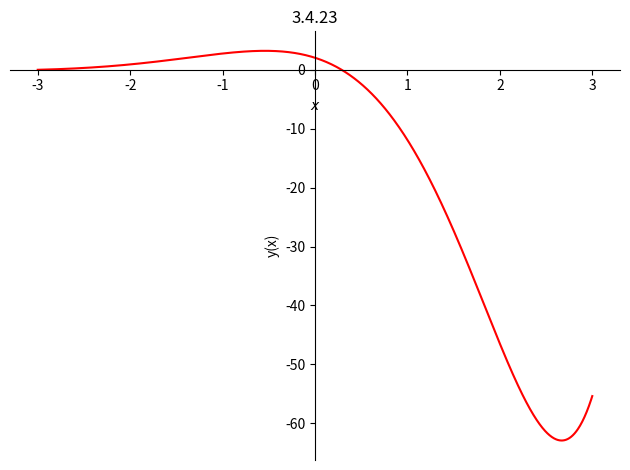
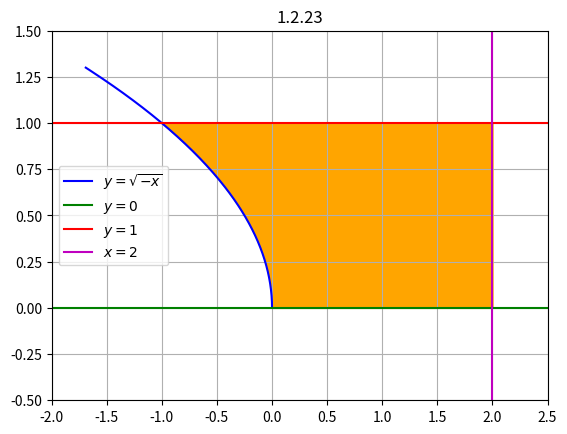
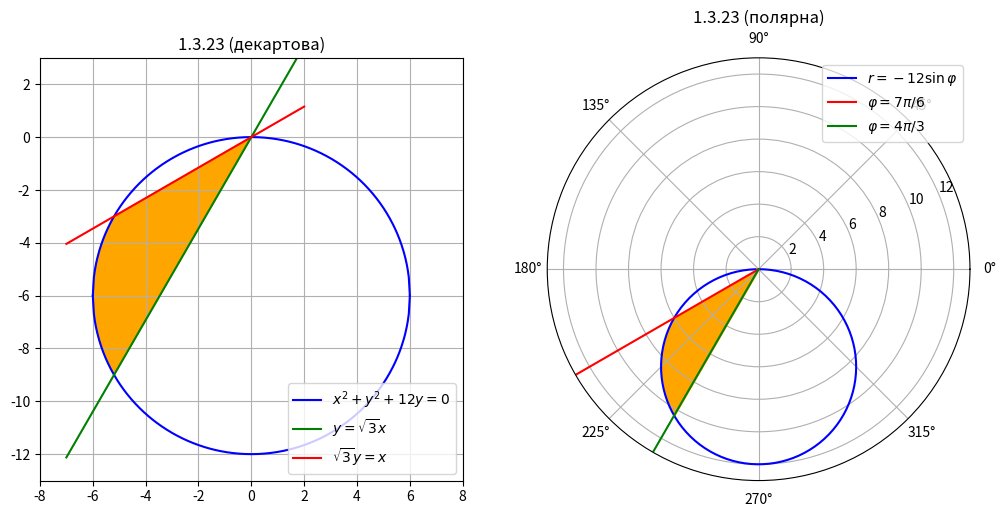

The matplotlib source for these figures, in order:
from sympy import *
import matplotlib.pyplot as plt
import numpy as np

x, t, r, phi = symbols('x t r phi', real=True)
y = Function('y')


# ---------------- 3.3.23 ----------------
# Загальний розв'язок: y'' + 4y' - 5y = x*e^x
ode = Eq(y(x).diff(x, 2) + 4*y(x).diff(x) - 5*y(x), x*exp(x))
sol = dsolve(ode, y(x))
print('3.3.23  ', sol)
print('        перевірка:', checkodesol(ode, sol))


# ---------------- 3.4.23 ----------------
# Задача Коші: y'' - 2y' + 2y = e^x*cos(x),  y(0) = 2,  y'(0) = -5
ode = Eq(y(x).diff(x, 2) - 2*y(x).diff(x) + 2*y(x), exp(x)*cos(x))
sol = dsolve(ode, y(x))
print('3.4.23  а) загальний: ', sol)
sol_c = dsolve(ode, y(x), ics={y(0): 2, y(x).diff(x).subs(x, 0): -5})
print('        б) частковий: ', sol_c)
print('        перевірка:', checkodesol(ode, sol_c))

p = plot(sol_c.rhs, (x, -3, 3), title='3.4.23', line_color='r', ylabel='y(x)')


# ---------------- 4.1.23 ----------------
# Система: x' = 2x + 3y + sin(t),  y' = -3x + 2y + cos(t)
X = Function('x')
Y = Function('y')
sys_ = [Eq(X(t).diff(t), 2*X(t) + 3*Y(t) + sin(t)),
        Eq(Y(t).diff(t), -3*X(t) + 2*Y(t) + cos(t))]
sol = dsolve(sys_, [X(t), Y(t)])
print('4.1.23  ', simplify(sol[0]))
print('        ', simplify(sol[1]))
print('        перевірка:', checkodesol(sys_, sol))


# ---------------- 1.2.23 ----------------
# Подвійний інтеграл (x - 2y + 5) по D: y = 0, y = 1, y = sqrt(-x), x = 2
# D: 0 <= y <= 1,  -y^2 <= x <= 2
xs, ys = symbols('x y', real=True)
xl = solve(Eq(ys, sqrt(-xs)), xs)[0]          # ліва межа: виражаємо x через y
print('1.2.23  ліва межа: x =', xl)
I = integrate(xs - 2*ys + 5, (xs, xl, 2), (ys, 0, 1))
print('        I =', I)

fx = lambdify(ys, xl)                         # формула -> функція для NumPy
Yv = np.linspace(0, 1, 200)
plt.fill_betweenx(Yv, fx(Yv), 2, color='orange')
Yc = np.linspace(0, 1.3, 200)
plt.plot(fx(Yc), Yc, 'b', label='$y=\\sqrt{-x}$')
plt.axhline(0, color='g', label='$y=0$')
plt.axhline(1, color='r', label='$y=1$')
plt.axvline(2, color='m', label='$x=2$')
plt.xlim(-2, 2.5)
plt.ylim(-0.5, 1.5)
plt.legend()
plt.title('1.2.23')
plt.grid()
plt.show()


# ---------------- 1.3.23 ----------------
# Площа D: x^2 + y^2 + 12y <= 0,  y >= sqrt(3)*x,  sqrt(3)*y <= x
circle = xs**2 + ys**2 + 12*ys
line1 = ys - sqrt(3)*xs                       # пряма y = sqrt(3)x
line2 = sqrt(3)*ys - xs                       # пряма sqrt(3)y = x

# Точки перетину прямих з колом
P1 = solve([circle, line1], [xs, ys])
P2 = solve([circle, line2], [xs, ys])
print('1.3.23  точки перетину:', P1, P2)

# Полярна система: кути променів беремо з точок перетину (atan2 дає кут від -pi до pi)
phi1 = atan2(P2[1][1], P2[1][0]) + 2*pi
phi2 = atan2(P1[1][1], P1[1][0]) + 2*pi
print('        промені: phi1 =', phi1, '  phi2 =', phi2)
# рівняння кола в полярних: підставляємо x = r cos(phi), y = r sin(phi) і розв'язуємо відносно r
rc = solve(circle.subs({xs: r*cos(phi), ys: r*sin(phi)}), r)[1]
print('        коло: r =', rc)
S_pol = integrate(r, (r, 0, rc), (phi, phi1, phi2))
print('        S (полярна)  =', simplify(S_pol))

# Декартова система: обидві точки мають x = -3sqrt3, тому область ділимо на дві частини:
# частина 1: від лівого краю кола до -3sqrt3, між дугами кола
# частина 2: -3sqrt3 <= x <= 0, між прямими y = sqrt(3)x і y = x/sqrt(3)
a = P1[1][0]
x0 = P1[0][0]                                 # вершина (0, 0), де перетинаються прямі
y1 = solve(line1, ys)[0]                      # виражаємо y з рівнянь прямих
y2 = solve(line2, ys)[0]
if (y2 - y1).subs(xs, (a + x0)/2) > 0:        # яка пряма зверху: перевіряємо в точці посередині
    y_top, y_bot = y2, y1
else:
    y_top, y_bot = y1, y2
print('        прямі: зверху y =', y_top, ', знизу y =', y_bot)
y_low, y_up = solve(circle, ys)               # нижня і верхня дуги кола
x_left, x_right = solve(y_up - y_low, xs)     # краї кола, де дуги сходяться
print('        дуги: y =', y_low, ',', y_up, '   краї кола: x =', x_left, ',', x_right)
S1 = integrate(y_up - y_low, (xs, x_left, a))
S2 = integrate(y_top - y_bot, (xs, a, x0))
S_dec = simplify(S1 + S2)
print('        S (декартова) =', S_dec)
print('        збігаються:', simplify(S_pol - S_dec) == 0)

fig = plt.figure(figsize=(12, 6))

ax = fig.add_subplot(1, 2, 1)
Xc = np.linspace(float(x_left), float(x_right), 300)
ax.plot(Xc, lambdify(xs, y_up)(Xc), 'b', label='$x^2+y^2+12y=0$')
ax.plot(Xc, lambdify(xs, y_low)(Xc), 'b')
Xl = np.linspace(-7, 2, 100)
ax.plot(Xl, lambdify(xs, y1)(Xl), 'g', label='$y=\\sqrt{3}x$')
ax.plot(Xl, lambdify(xs, y2)(Xl), 'r', label='$\\sqrt{3}y=x$')
f1 = float(phi1)
f2 = float(phi2)
fr = lambdify(phi, rc)
F = np.linspace(f1, f2, 100)
R = fr(F)
ax.fill(np.concatenate([[0], R*np.cos(F)]), np.concatenate([[0], R*np.sin(F)]), color='orange')
ax.set_xlim(-8, 8)
ax.set_ylim(-13, 3)
ax.set_aspect('equal')
ax.legend(loc='lower right')
ax.grid()
ax.set_title('1.3.23 (декартова)')

ax = fig.add_subplot(1, 2, 2, projection='polar')
Fc = np.linspace(np.pi, 2*np.pi, 200)
ax.plot(Fc, fr(Fc), 'b', label='$r=-12\\sin\\varphi$')
ax.plot([f1, f1], [0, 13], 'r', label='$\\varphi=7\\pi/6$')
ax.plot([f2, f2], [0, 13], 'g', label='$\\varphi=4\\pi/3$')
ax.fill_between(F, 0, R, color='orange')
ax.set_rmax(13)
ax.legend(loc='upper right')
ax.set_title('1.3.23 (полярна)')

plt.show()
